4-way image classification set "dataset" from GitHub (James7803/CS-4641-Group-130); label vocabulary: glioma, meningioma, no tumor, pituitary tumor.

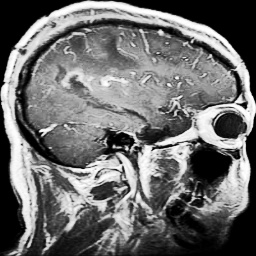
Label: glioma

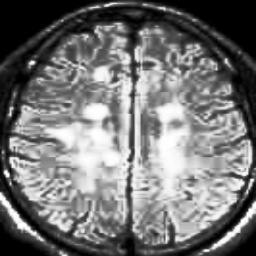
Label: no tumor

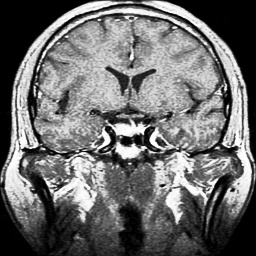
Label: pituitary tumor

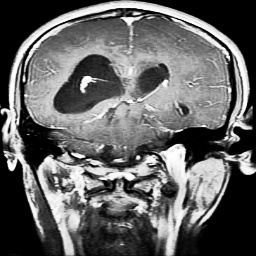
Label: glioma

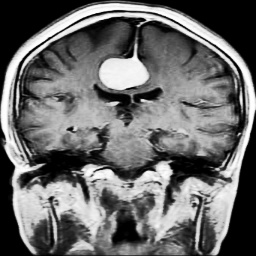
Label: meningioma

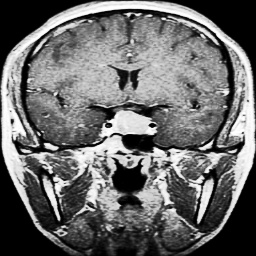
Label: pituitary tumor
